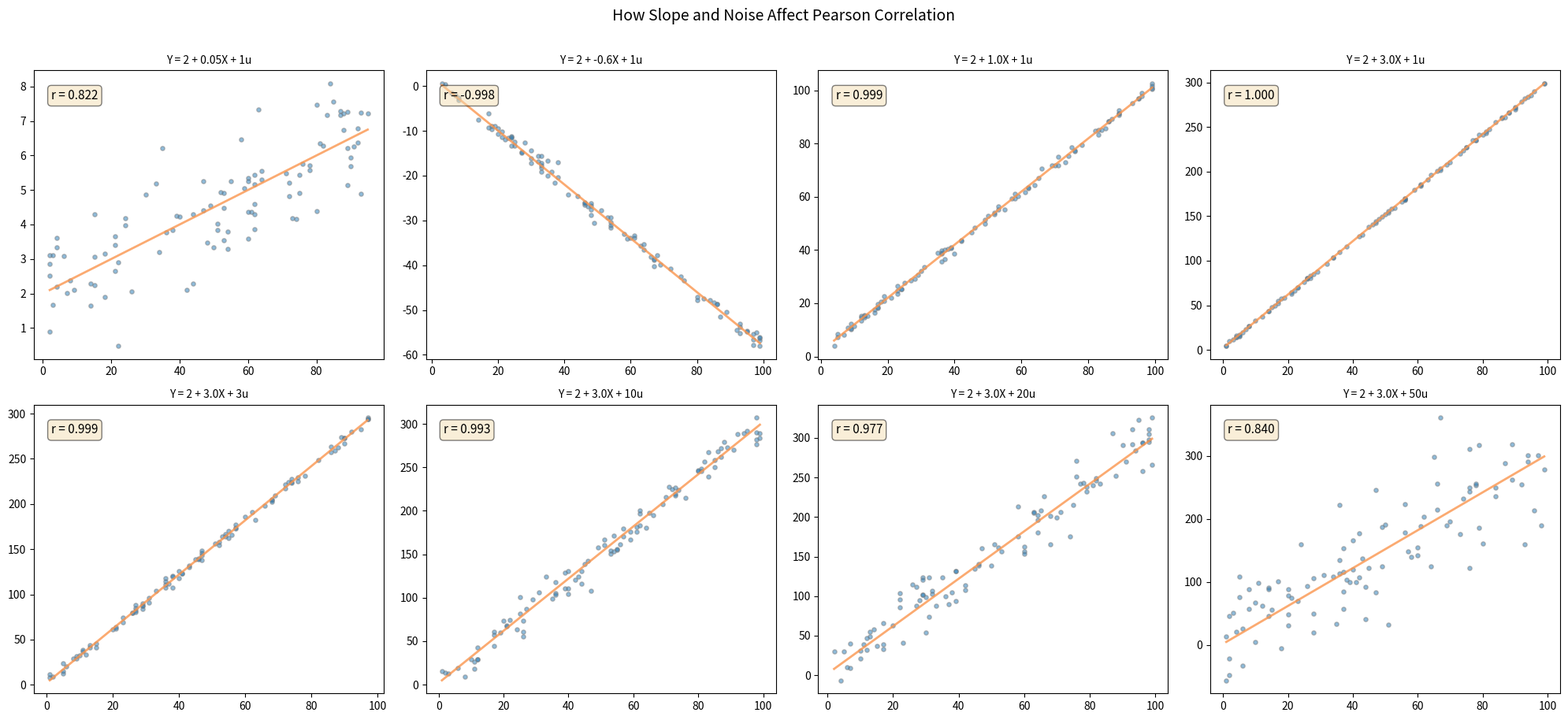

Here is the Python script that generated this plot:
"""
Regression Slope, Error Scale, and Correlation
================================================
Adapted from Basic-Statistics-With-Python plot_material.py (reg_corr_plot).

Shows 8 scatter plots with the true regression line overlaid,
demonstrating how the Pearson correlation varies as a function of:
  1. The slope (beta_2) — steeper slope => higher |r|
  2. The error scale — more noise => lower |r|
"""

import numpy as np
import matplotlib.pyplot as plt

# =============================================================================
# Main
# =============================================================================

np.random.seed(42)

DATA_SIZE = 100

CONFIGS = [
    # (beta1, beta2, error_scale)
    (2, 0.05, 1),
    (2, -0.6, 1),
    (2, 1.0,  1),
    (2, 3.0,  1),
    (2, 3.0,  3),
    (2, 3.0, 10),
    (2, 3.0, 20),
    (2, 3.0, 50),
]


def generate(beta1, beta2, error_scale, n=DATA_SIZE):
    """Generate (x, y) with y = beta1 + beta2*x + error_scale*u."""
    x = np.random.randint(1, n, n).astype(float)
    y = beta1 + beta2 * x + error_scale * np.random.randn(n)
    r = np.corrcoef(x, y)[0, 1]
    return x, y, r


def main():
    print("=" * 60)
    print("Regression Slope, Error Scale, and Correlation")
    print("=" * 60)

    fig, axes = plt.subplots(2, 4, figsize=(20, 9))

    for idx, (b1, b2, es) in enumerate(CONFIGS):
        row, col = divmod(idx, 4)
        ax = axes[row, col]
        x, y, r = generate(b1, b2, es)

        ax.scatter(x, y, alpha=0.5, s=15, edgecolors="grey")
        xs = np.sort(x)
        ax.plot(xs, b1 + b2 * xs, color="#FA954D", lw=2, alpha=0.8)
        ax.set_title(f"Y = {b1} + {b2}X + {es}u", fontsize=10)
        ax.annotate(f"r = {r:.3f}", xy=(0.05, 0.9),
                    xycoords="axes fraction", fontsize=11,
                    bbox=dict(boxstyle="round", fc="wheat", alpha=0.5))

        print(f"  Config {idx+1}: beta1={b1}, beta2={b2:>5}, "
              f"error_scale={es:>2}  =>  r = {r:+.4f}")

    fig.suptitle("How Slope and Noise Affect Pearson Correlation",
                 fontsize=14, y=1.01)
    plt.tight_layout()
    plt.savefig("regression_correlation_plot.png", dpi=150, bbox_inches="tight")
    plt.show()
    print("\nFigure saved: regression_correlation_plot.png")


if __name__ == "__main__":
    main()
